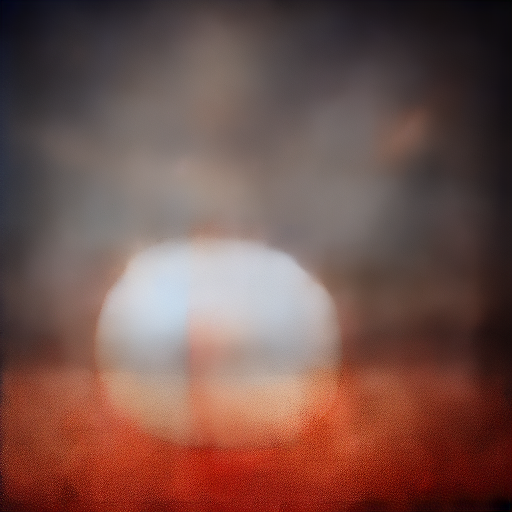
Generation parameters embedded in this image by AUTOMATIC1111 Stable Diffusion web UI or a fork of it (Forge, ...) (PNG 'parameters' text chunk):
A basketball
Steps: 1, Sampler: DPM++ 2M, Schedule type: Karras, CFG scale: 7.0, Seed: 1436005404, Size: 512x512, Model hash: 6ce0161689, Model: v1-5-pruned-emaonly, ControlNet 0: "Module: scribble_pidinet, Model: control_v11p_sd15_scribble, Weight: 1.0, Resize Mode: Crop and Resize, Processor Res: 64, Threshold A: 0.5, Threshold B: 0.5, Guidance Start: 0.0, Guidance End: 1.0, Pixel Perfect: True, Control Mode: ControlNet is more important", Version: v1.9.4